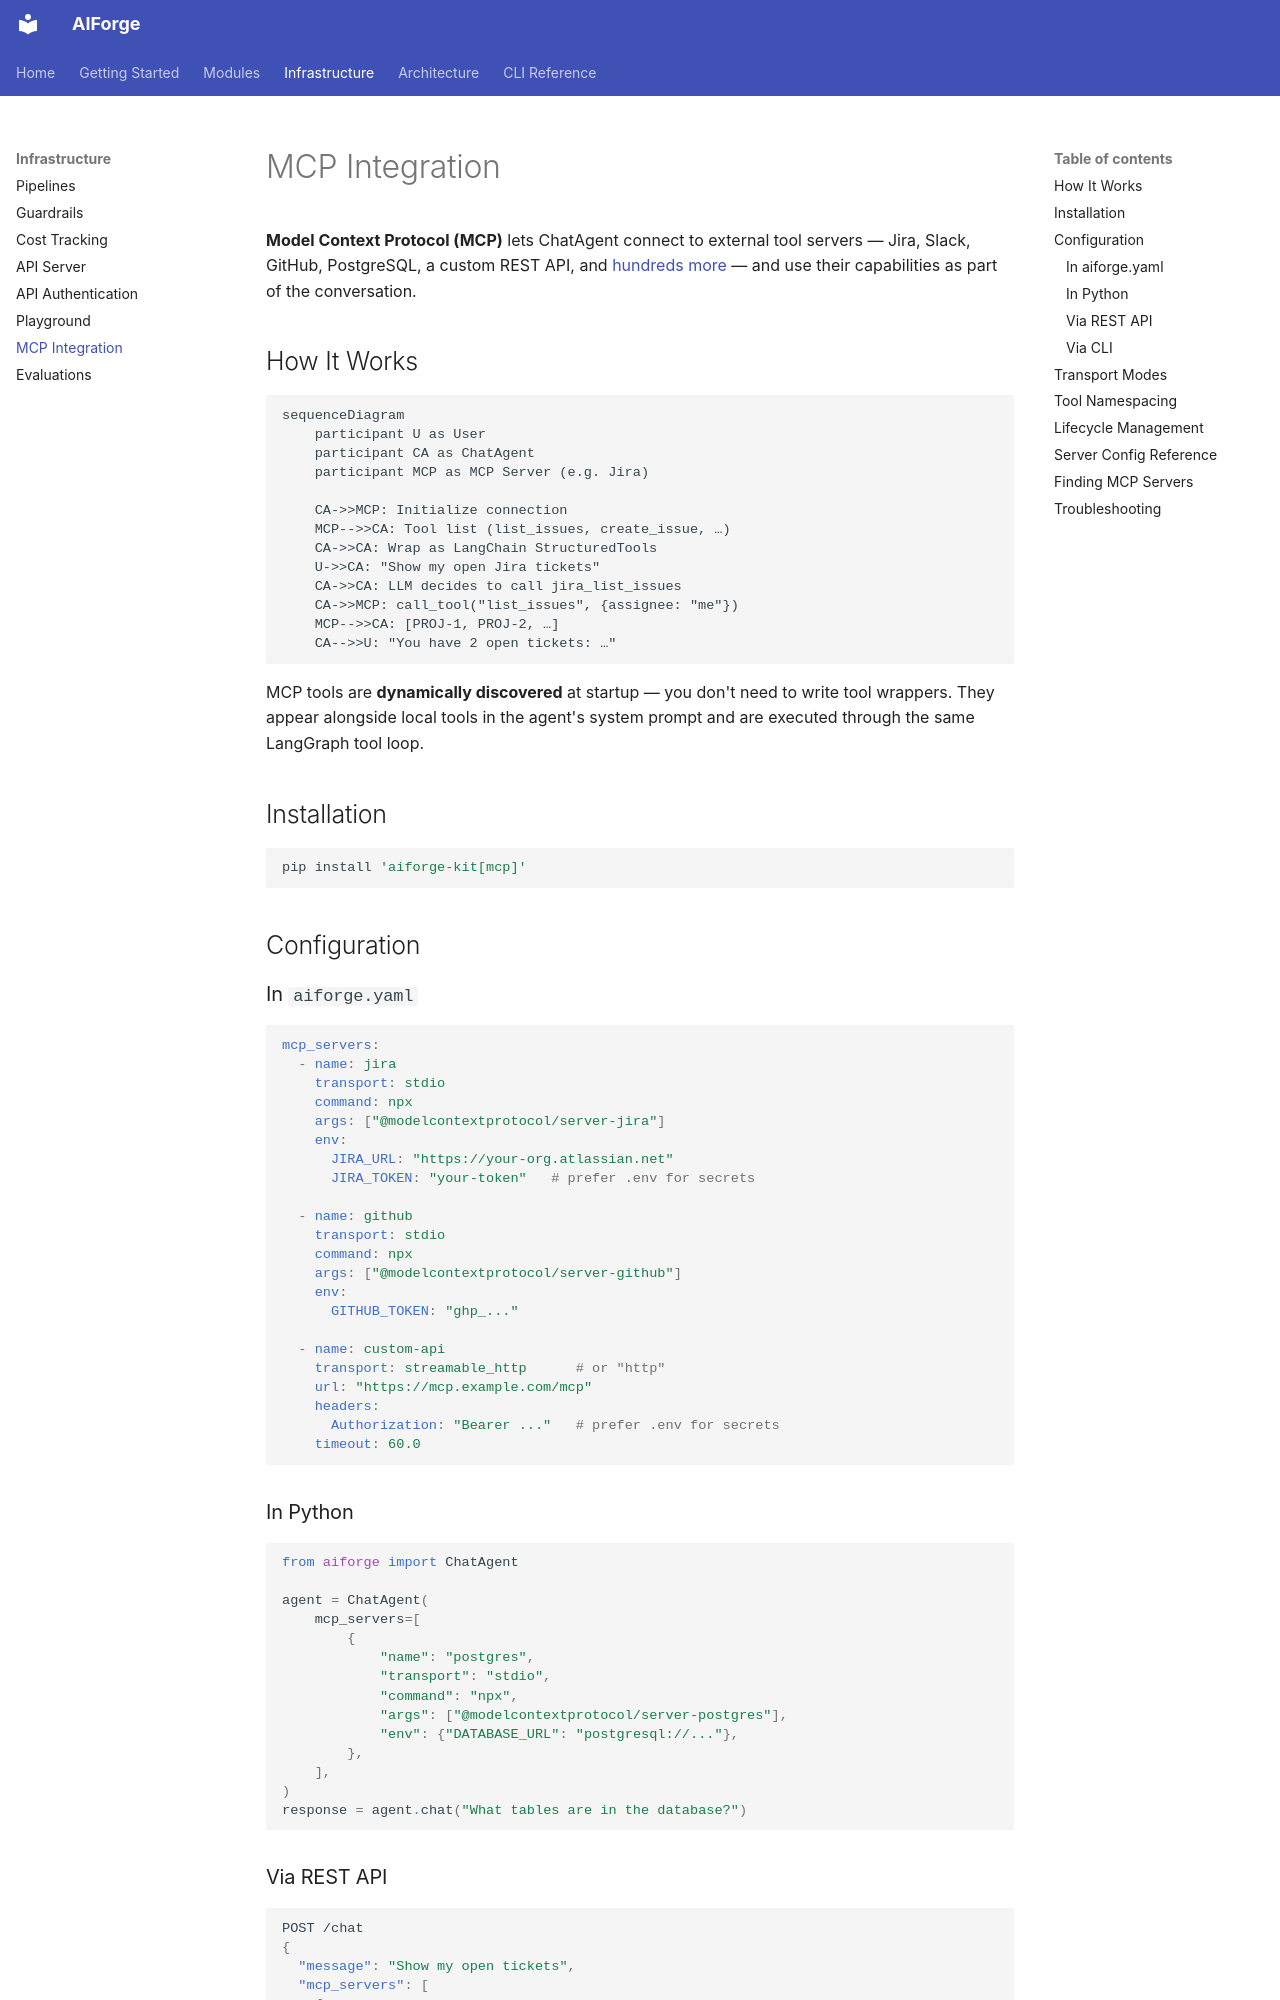

repository: kushangpatel/aiforge · page: mcp/index.html · generator: mkdocs

# MCP Integration

**Model Context Protocol (MCP)** lets ChatAgent connect to external tool
servers — Jira, Slack, GitHub, PostgreSQL, a custom REST API, and
[hundreds more](https://github.com/modelcontextprotocol/servers) — and use
their capabilities as part of the conversation.

## How It Works

```mermaid
sequenceDiagram
    participant U as User
    participant CA as ChatAgent
    participant MCP as MCP Server (e.g. Jira)

    CA->>MCP: Initialize connection
    MCP-->>CA: Tool list (list_issues, create_issue, …)
    CA->>CA: Wrap as LangChain StructuredTools
    U->>CA: "Show my open Jira tickets"
    CA->>CA: LLM decides to call jira_list_issues
    CA->>MCP: call_tool("list_issues", {assignee: "me"})
    MCP-->>CA: [PROJ-1, PROJ-2, …]
    CA-->>U: "You have 2 open tickets: …"
```

MCP tools are **dynamically discovered** at startup — you don't need to
write tool wrappers.  They appear alongside local tools in the agent's
system prompt and are executed through the same LangGraph tool loop.

## Installation

```bash
pip install 'aiforge-kit[mcp]'
```

## Configuration

### In `aiforge.yaml`

```yaml
mcp_servers:
  - name: jira
    transport: stdio
    command: npx
    args: ["@modelcontextprotocol/server-jira"]
    env:
      JIRA_URL: "https://your-org.atlassian.net"
      JIRA_TOKEN: "your-token"   # prefer .env for secrets

  - name: github
    transport: stdio
    command: npx
    args: ["@modelcontextprotocol/server-github"]
    env:
      GITHUB_TOKEN: "ghp_..."

  - name: custom-api
    transport: streamable_http      # or "http"
    url: "https://mcp.example.com/mcp"
    headers:
      Authorization: "Bearer ..."   # prefer .env for secrets
    timeout: 60.0
```

### In Python

```python
from aiforge import ChatAgent

agent = ChatAgent(
    mcp_servers=[
        {
            "name": "postgres",
            "transport": "stdio",
            "command": "npx",
            "args": ["@modelcontextprotocol/server-postgres"],
            "env": {"DATABASE_URL": "postgresql://..."},
        },
    ],
)
response = agent.chat("What tables are in the database?")
```

### Via REST API

```json
POST /chat
{
  "message": "Show my open tickets",
  "mcp_servers": [
    {
      "name": "jira",
      "transport": "stdio",
      "command": "npx",
      "args": ["@modelcontextprotocol/server-jira"],
      "env": {"JIRA_URL": "https://...", "JIRA_TOKEN": "..."}
    }
  ]
}
```

### Via CLI

```bash
aiforge chat --mcp-config mcp-servers.yaml
```

Where `mcp-servers.yaml` contains a list of server configs.
